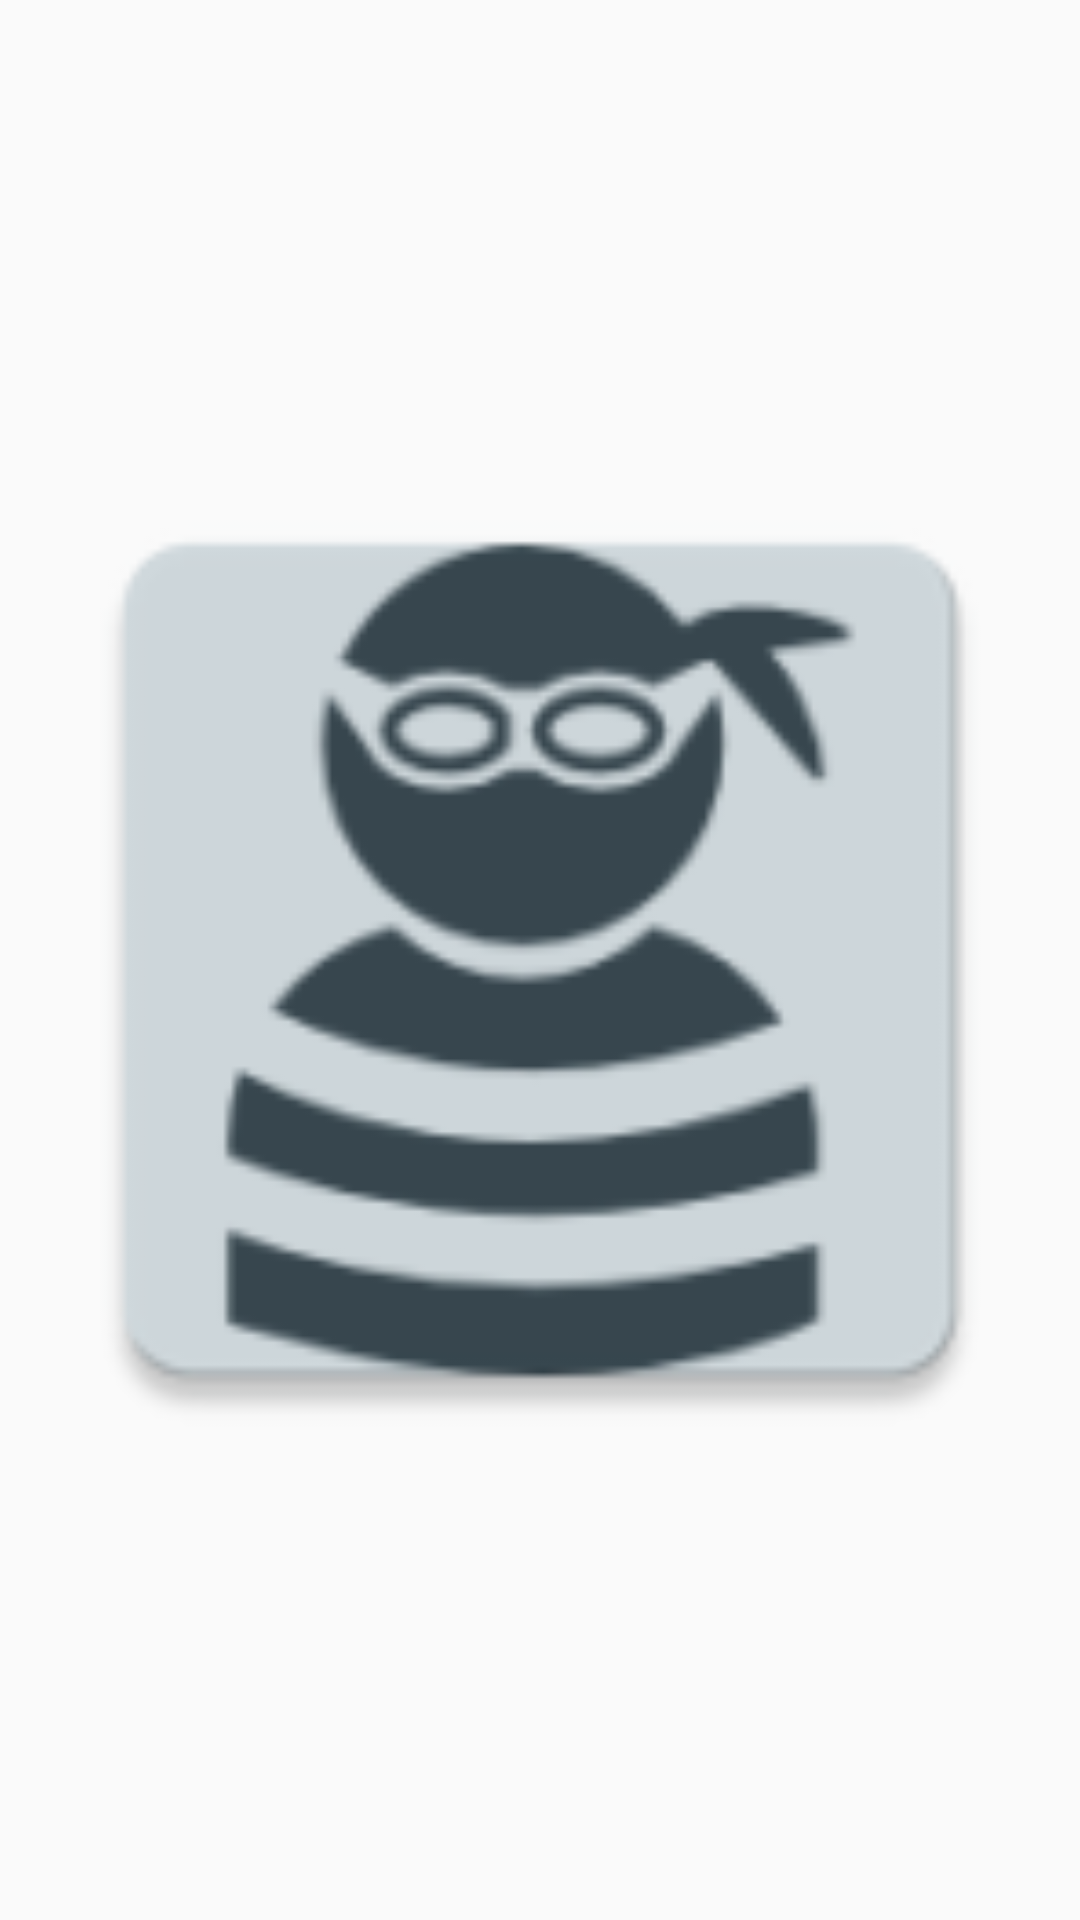

Write the Android layout XML for this screen, with the resource values it uses.
<!-- AndroidManifest.xml: application theme AppThemeNoActioBar -->
<!-- res/layout/swipelayout_for_user_post.xml -->
<?xml version="1.0" encoding="utf-8"?>
<LinearLayout xmlns:android="http://schemas.android.com/apk/res/android"
    android:layout_width="match_parent"
    android:layout_height="match_parent">


    <ImageView
        android:id="@+id/image"
        android:layout_width="match_parent"
        android:layout_height="match_parent"
        android:adjustViewBounds="true"
        android:layout_margin="5dp"
        android:layout_gravity="center"
        android:src="@mipmap/ic_launcher"
        android:scaleType="fitCenter" />

</LinearLayout>
<!-- resources referenced by this layout -->
<resources>
  <!-- mipmap ic_launcher: png bitmap (mipmap-hdpi, 2959 bytes) -->
  <style name="AppThemeNoActioBar" parent="Theme.AppCompat.Light.NoActionBar">
          
          <item name="colorPrimary">@color/colorPrimary</item>
          <item name="colorPrimaryDark">@color/colorPrimaryDark</item>
          <item name="colorAccent">@color/colorAccent</item>
  
      </style>
  <color name="colorPrimary">#455A64</color>
  <color name="colorPrimaryDark">#37474F</color>
  <color name="colorAccent">#455A64</color>
</resources>
